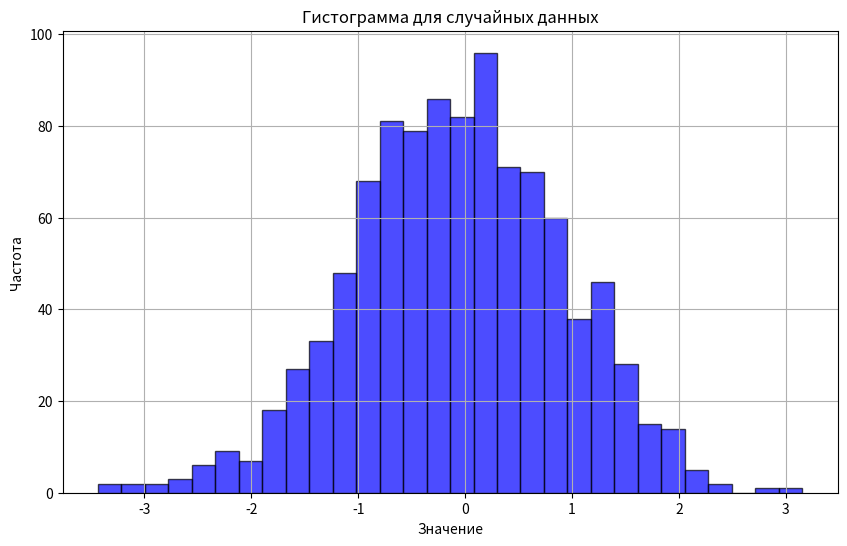

Write Python code to recreate this figure.
import numpy as np
import matplotlib.pyplot as plt

# Параметры нормального распределения
mean = 0       # Среднее значение
std_dev = 1    # Стандартное отклонение
num_samples = 1000  # Количество образцов

# Генерация случайных чисел, распределенных по нормальному распределению
data = np.random.normal(mean, std_dev, num_samples)

# Создание гистограммы
plt.figure(figsize=(10, 6))
plt.hist(data, bins=30, alpha=0.7, color='blue', edgecolor='black')
plt.title('Гистограмма для случайных данных')
plt.xlabel('Значение')
plt.ylabel('Частота')
plt.grid(True)
plt.show()
